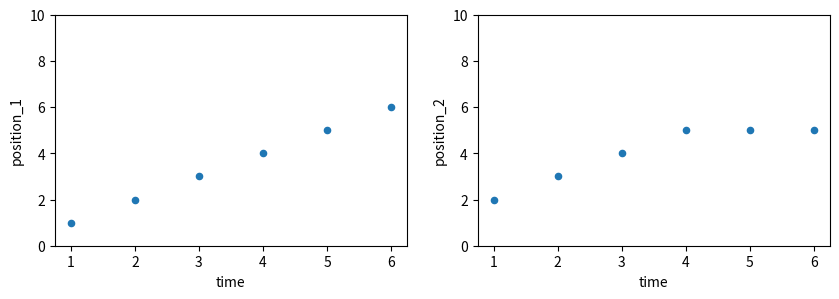
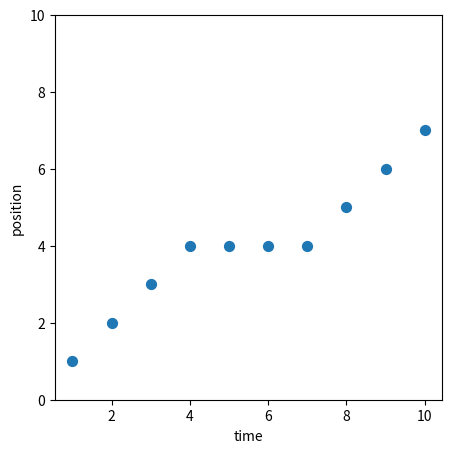

Here is the Python script that generated these plots, in order:
# this cell only needs to be run once, but re-exectuing it doesn't hurt anything either
# imports software packages (not too exciting)
import pandas as pd
import numpy as np
%matplotlib inline
import matplotlib as mpl
import matplotlib.pyplot as plt
inline_rc = dict(mpl.rcParams)

# this creates a data table
data = pd.DataFrame()
data['time'] = [1,2,3,4,5,6]
data['position_1'] = [1,2,3,4,5,6]
data['position_2'] = [2,3,4,5,5,5]

# this shows the data table
data

# this plots the data in the table
fig, axes = plt.subplots(nrows=1, ncols=2, figsize=(10,3))
data.plot.scatter(x='time', y='position_1', ylim=[0,10], ax=axes[0])
data.plot.scatter(x='time', y='position_2', ylim=[0,10], ax=axes[1])

# this creates a data table called "data2"
data2 = pd.DataFrame()
data2['time'] =      [1,2,3,4,5,6,7,8,9,10]
data2['position'] = [1,2,3,4,4,4,4,5,6,7]

# this shows the data table
data2

# this plots the data in the table
data2.plot.scatter(x='time', y='position', figsize=(5,5), ylim=[0,10], s=50);

# Uncomment the next line to make your graphs look like they're from xkcd.com
#plt.xkcd();

# to make normal-looking plots again uncomment the next line and execute this cell
#mpl.rcParams.update(inline_rc)